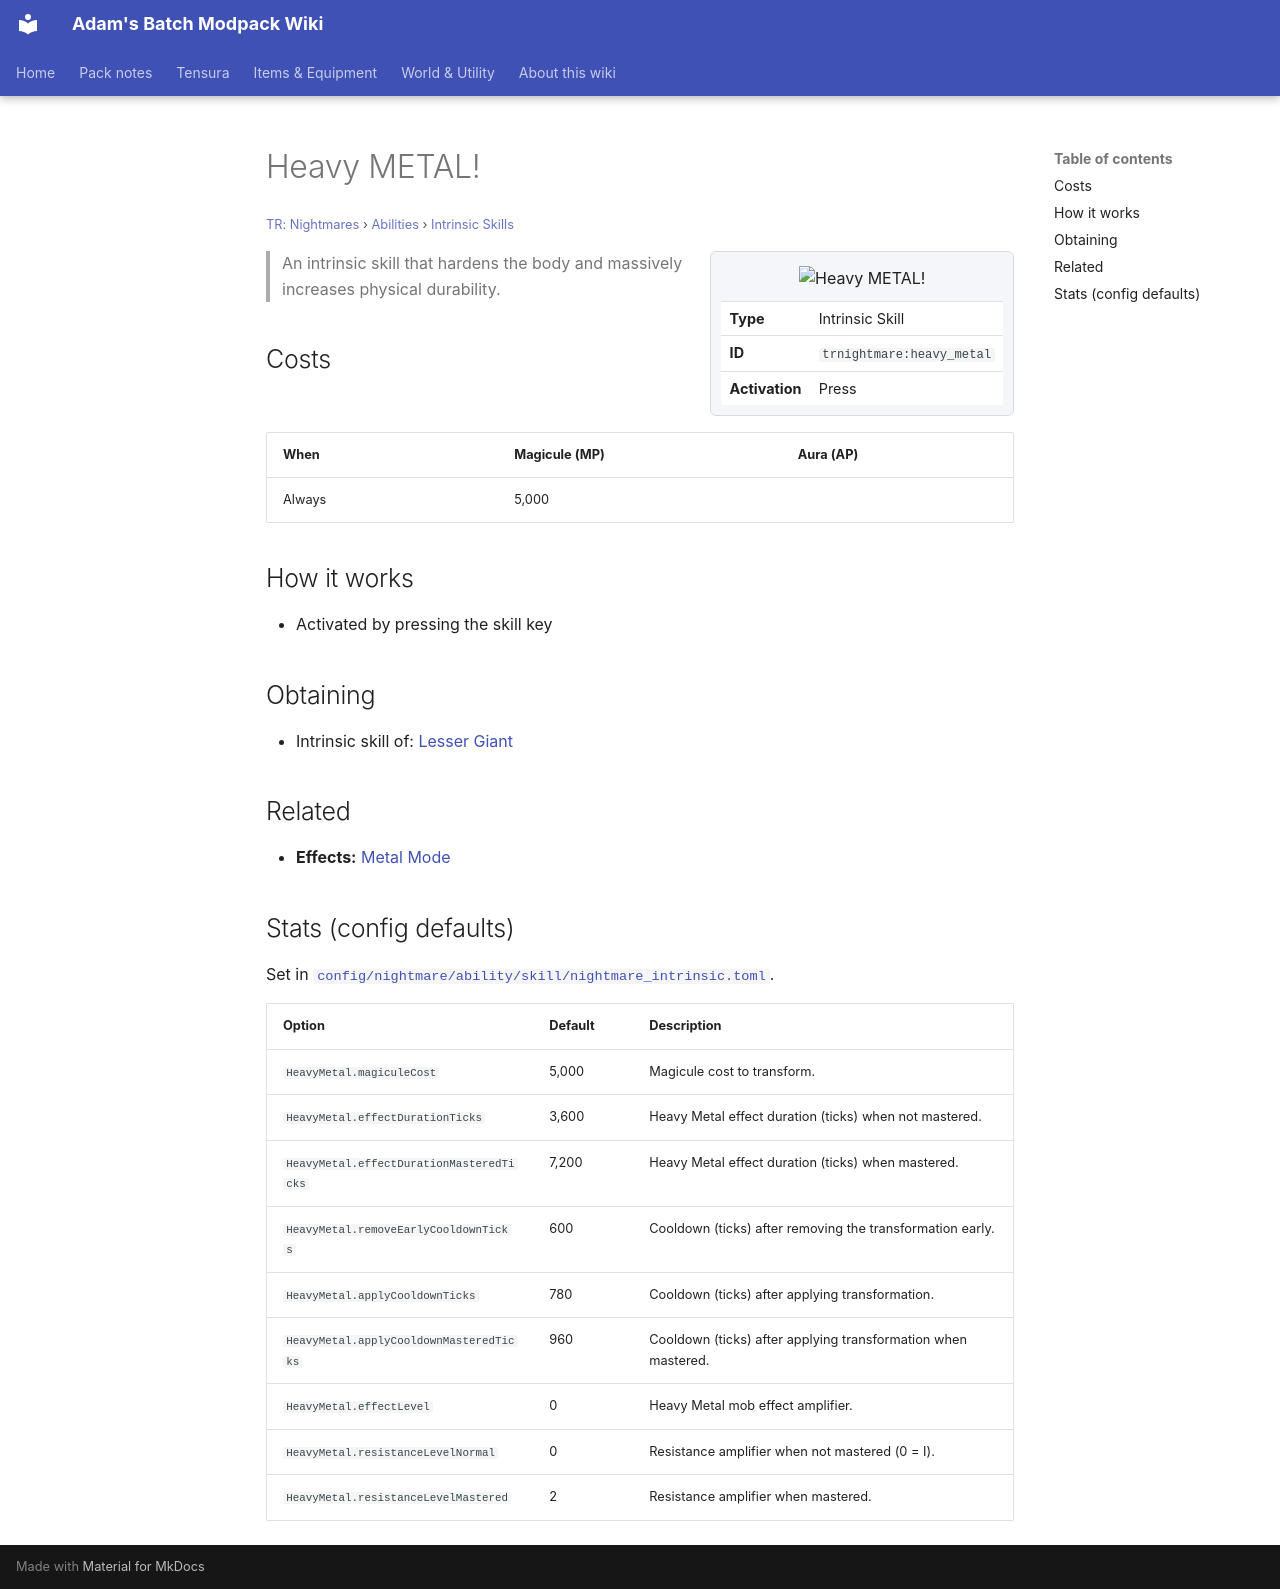

repository: Proteus-Nell/Adams-Batch-MC-Modpack-Wiki · page: tr-nightmares/abilities/intrinsic-skills/heavy-metal/index.html · generator: mkdocs

# Heavy METAL!

<small>[TR: Nightmares](../../index.md) &rsaquo; [Abilities](../index.md) &rsaquo; [Intrinsic Skills](index.md)</small>

<div class="infobox" markdown>

![Heavy METAL!](../../../assets/icons/trnightmare/skill/heavy_metal.png)

| | |
|---|---|
| **Type** | Intrinsic Skill |
| **ID** | `trnightmare:heavy_metal` |
| **Activation** | Press |

</div>

> An intrinsic skill that hardens the body and massively increases physical durability.

## Costs

| When | Magicule (MP) | Aura (AP) |
|---|---|---|
| Always | 5,000 |  |

## How it works

- Activated by pressing the skill key

## Obtaining

- Intrinsic skill of: [Lesser Giant](../../races/lesser-giant.md)

## Related

- **Effects:** [Metal Mode](../../effects/metal-mode.md)

## Stats (config defaults)

Set in [`config/nightmare/ability/skill/nightmare_intrinsic.toml`](../../configs/config-nightmare-ability-skill-nightmare-intrinsic.md).

| Option | Default | Description |
|---|---|---|
| `HeavyMetal.magiculeCost` | 5,000 | Magicule cost to transform. |
| `HeavyMetal.effectDurationTicks` | 3,600 | Heavy Metal effect duration (ticks) when not mastered. |
| `HeavyMetal.effectDurationMasteredTicks` | 7,200 | Heavy Metal effect duration (ticks) when mastered. |
| `HeavyMetal.removeEarlyCooldownTicks` | 600 | Cooldown (ticks) after removing the transformation early. |
| `HeavyMetal.applyCooldownTicks` | 780 | Cooldown (ticks) after applying transformation. |
| `HeavyMetal.applyCooldownMasteredTicks` | 960 | Cooldown (ticks) after applying transformation when mastered. |
| `HeavyMetal.effectLevel` | 0 | Heavy Metal mob effect amplifier. |
| `HeavyMetal.resistanceLevelNormal` | 0 | Resistance amplifier when not mastered (0 = I). |
| `HeavyMetal.resistanceLevelMastered` | 2 | Resistance amplifier when mastered. |
